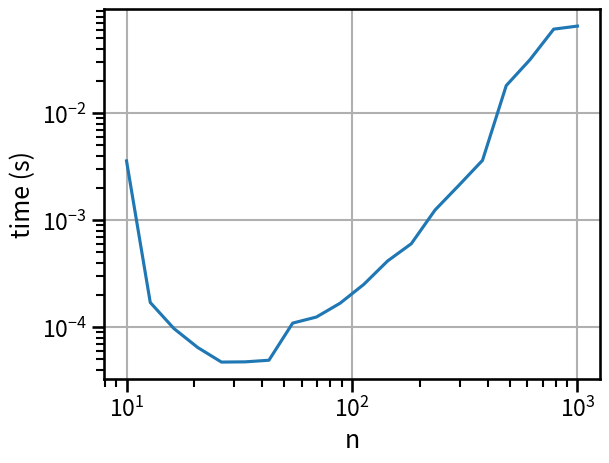

Recreate this plot in Python.
import numpy as np
import scipy.linalg as sla
import seaborn as sns
sns.set_context('talk')
import matplotlib.pyplot as plt
%matplotlib inline

from time import time

nlist = np.logspace(1,3,20)

times = []

for n in nlist:
    n = int(n)
    A = np.random.rand(n,n)
    B = np.random.rand(n)
    
    t0 = time()
    sla.solve(A, B)
    t1 = time() - t0
    times.append(t1)
    print(n)

plt.loglog(nlist, times)
plt.grid(True)
plt.xlabel("n")
plt.ylabel('time (s)')

